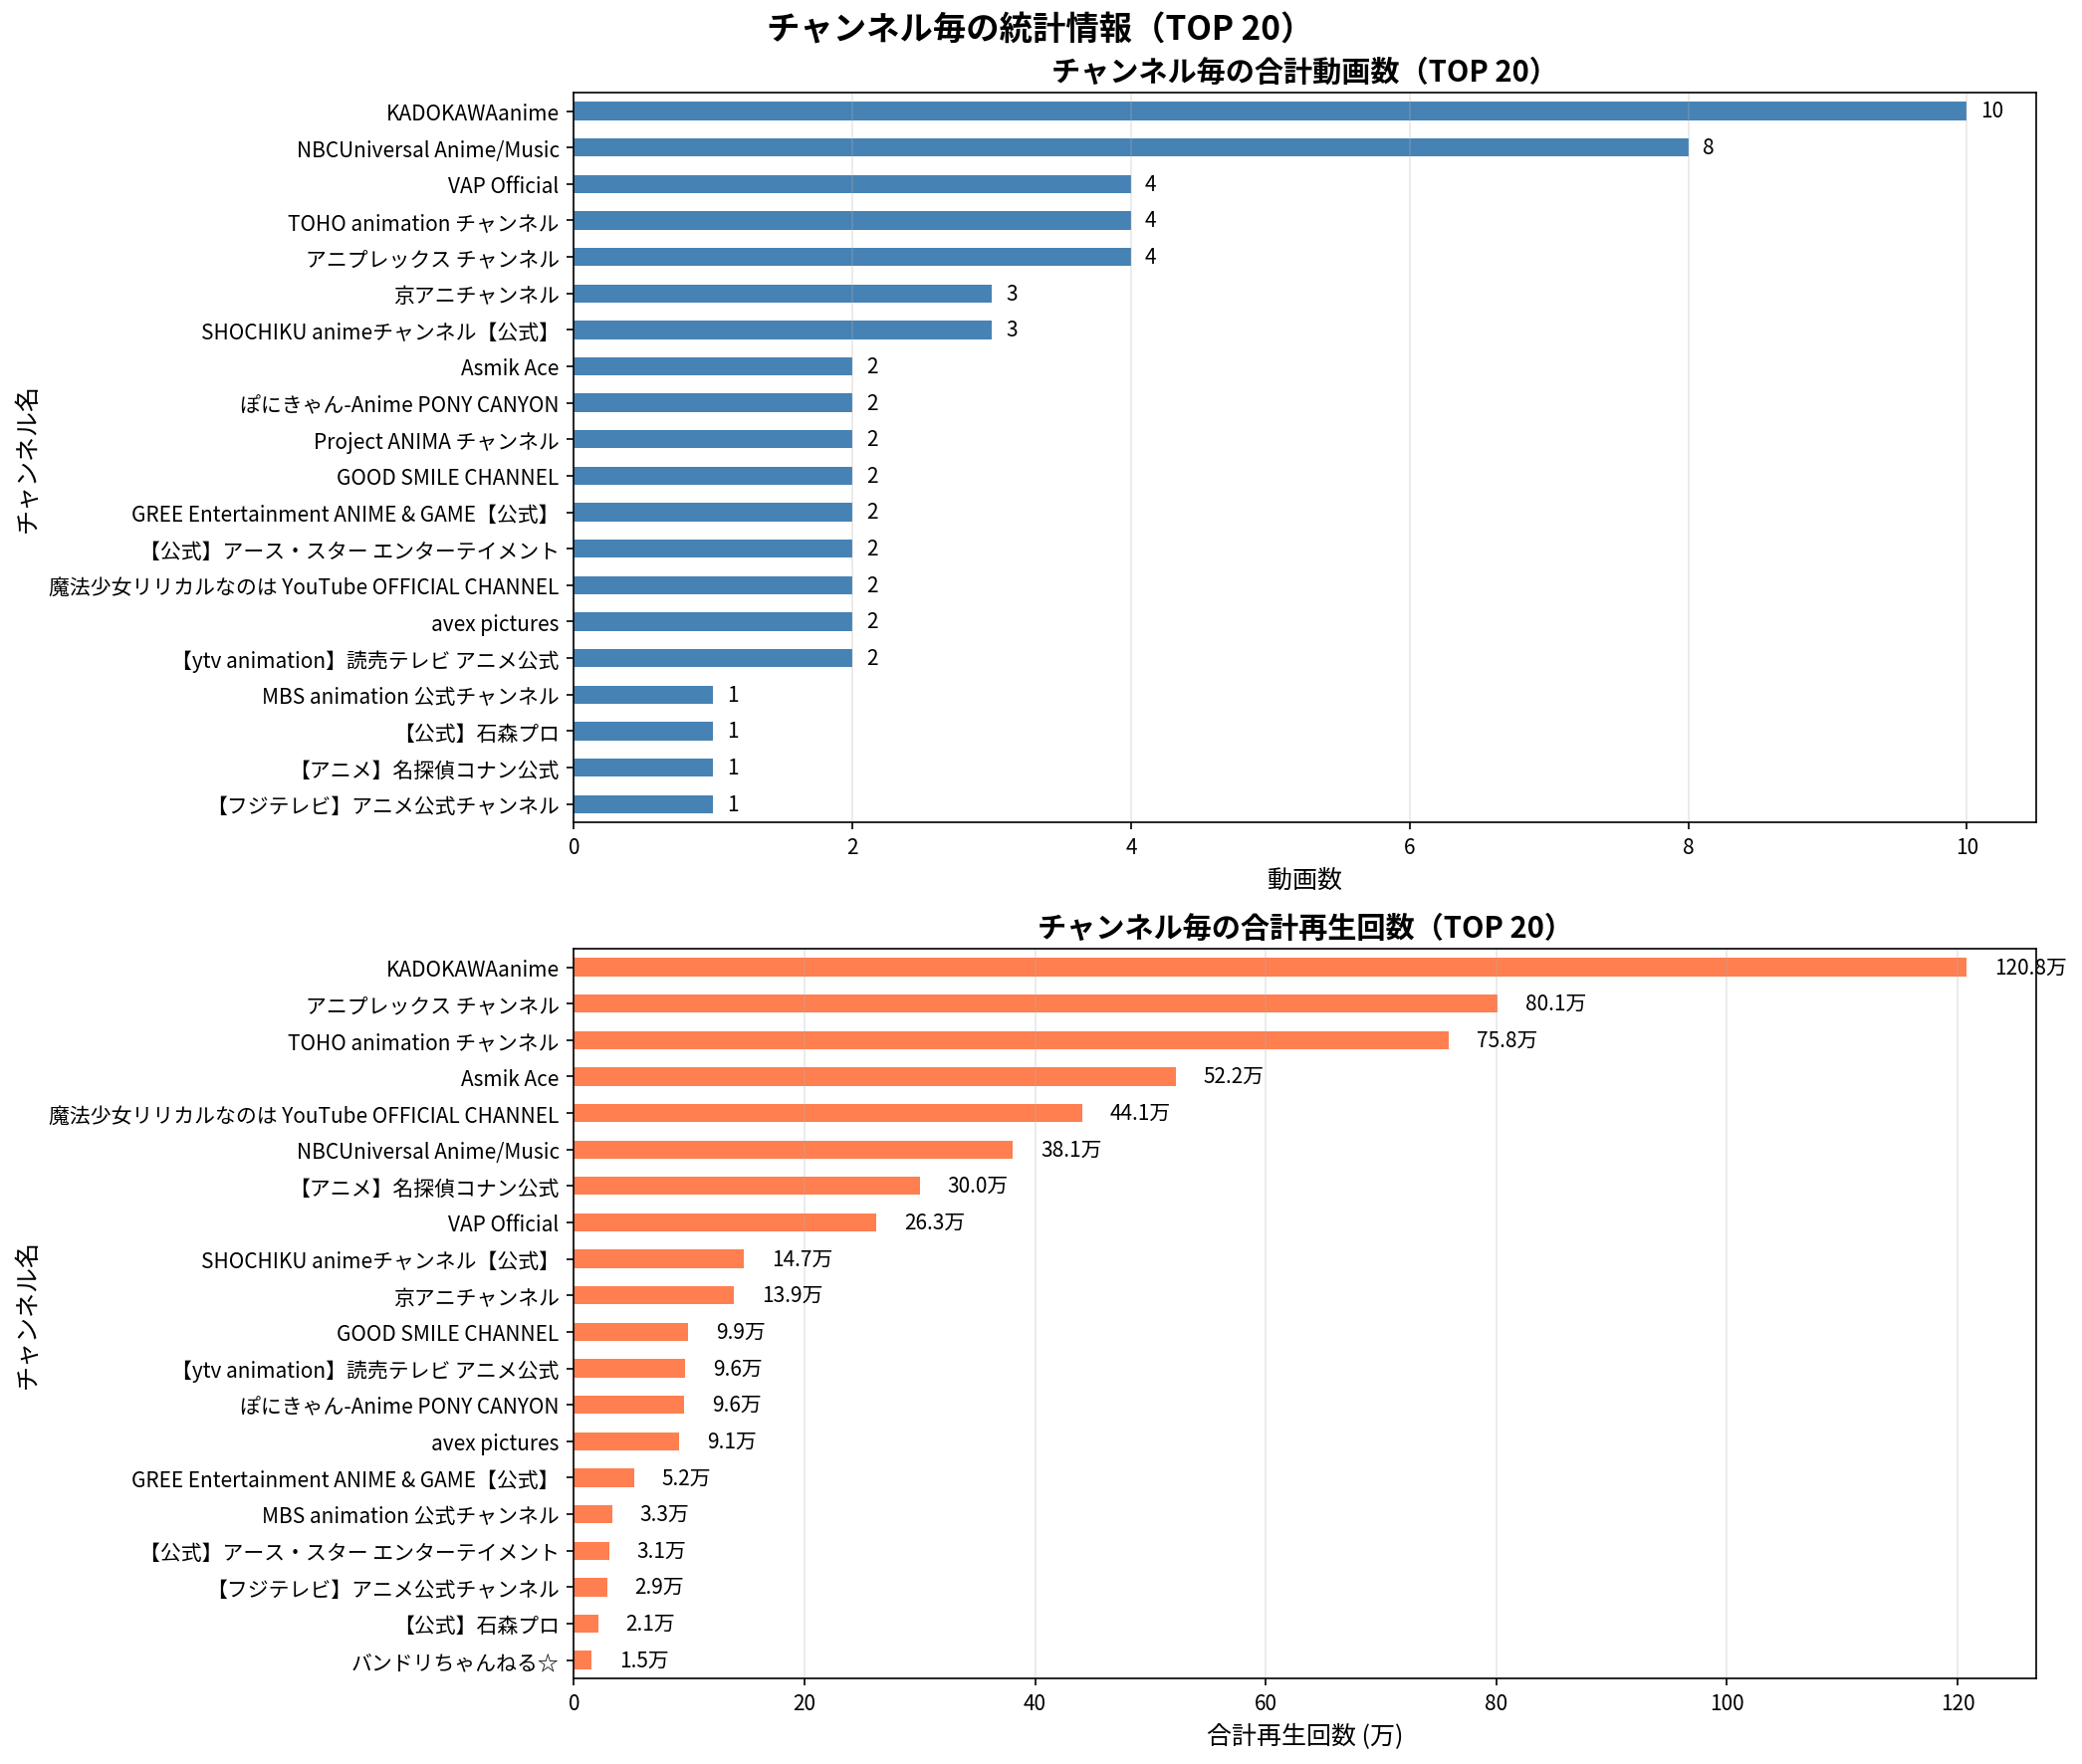

Data behind this chart, as committed beside it:
ランク, チャンネル名, 動画数, 合計再生回数, 平均再生回数
1, KADOKAWAanime, 10, 1208127, 120813
2, アニプレックス チャンネル, 4, 801083, 200271
3, TOHO animation チャンネル, 4, 758392, 189598
4, Asmik Ace, 2, 522040, 261020
5, 魔法少女リリカルなのは YouTube OFFICIAL CHANNEL, 2, 440894, 220447
6, NBCUniversal Anime/Music, 8, 380743, 47593
7, 【アニメ】名探偵コナン公式, 1, 299912, 299912
8, VAP Official, 4, 262689, 65672
9, SHOCHIKU animeチャンネル【公式】, 3, 147230, 49077
10, 京アニチャンネル, 3, 139200, 46400
11, GOOD SMILE CHANNEL, 2, 98756, 49378
12, 【ytv animation】読売テレビ アニメ公式, 2, 96385, 48192
13, ぽにきゃん-Anime PONY CANYON, 2, 95628, 47814
14, avex pictures, 2, 91487, 45744
15, GREE Entertainment ANIME & GAME【公式】, 2, 52313, 26156
16, MBS animation 公式チャンネル, 1, 33189, 33189
17, 【公式】アース・スター エンターテイメント, 2, 30696, 15348
18, 【フジテレビ】アニメ公式チャンネル, 1, 28737, 28737
19, 【公式】石森プロ, 1, 21003, 21003
20, バンドリちゃんねる☆, 1, 15237, 15237
21, Project ANIMA チャンネル, 2, 13007, 6504
22, ベイチューブ | BEYBLADE Channel, 1, 12395, 12395
23, 宝島社公式, 1, 9900, 9900
24, アニメ『神の雫』official YouTube channel, 1, 8201, 8201
